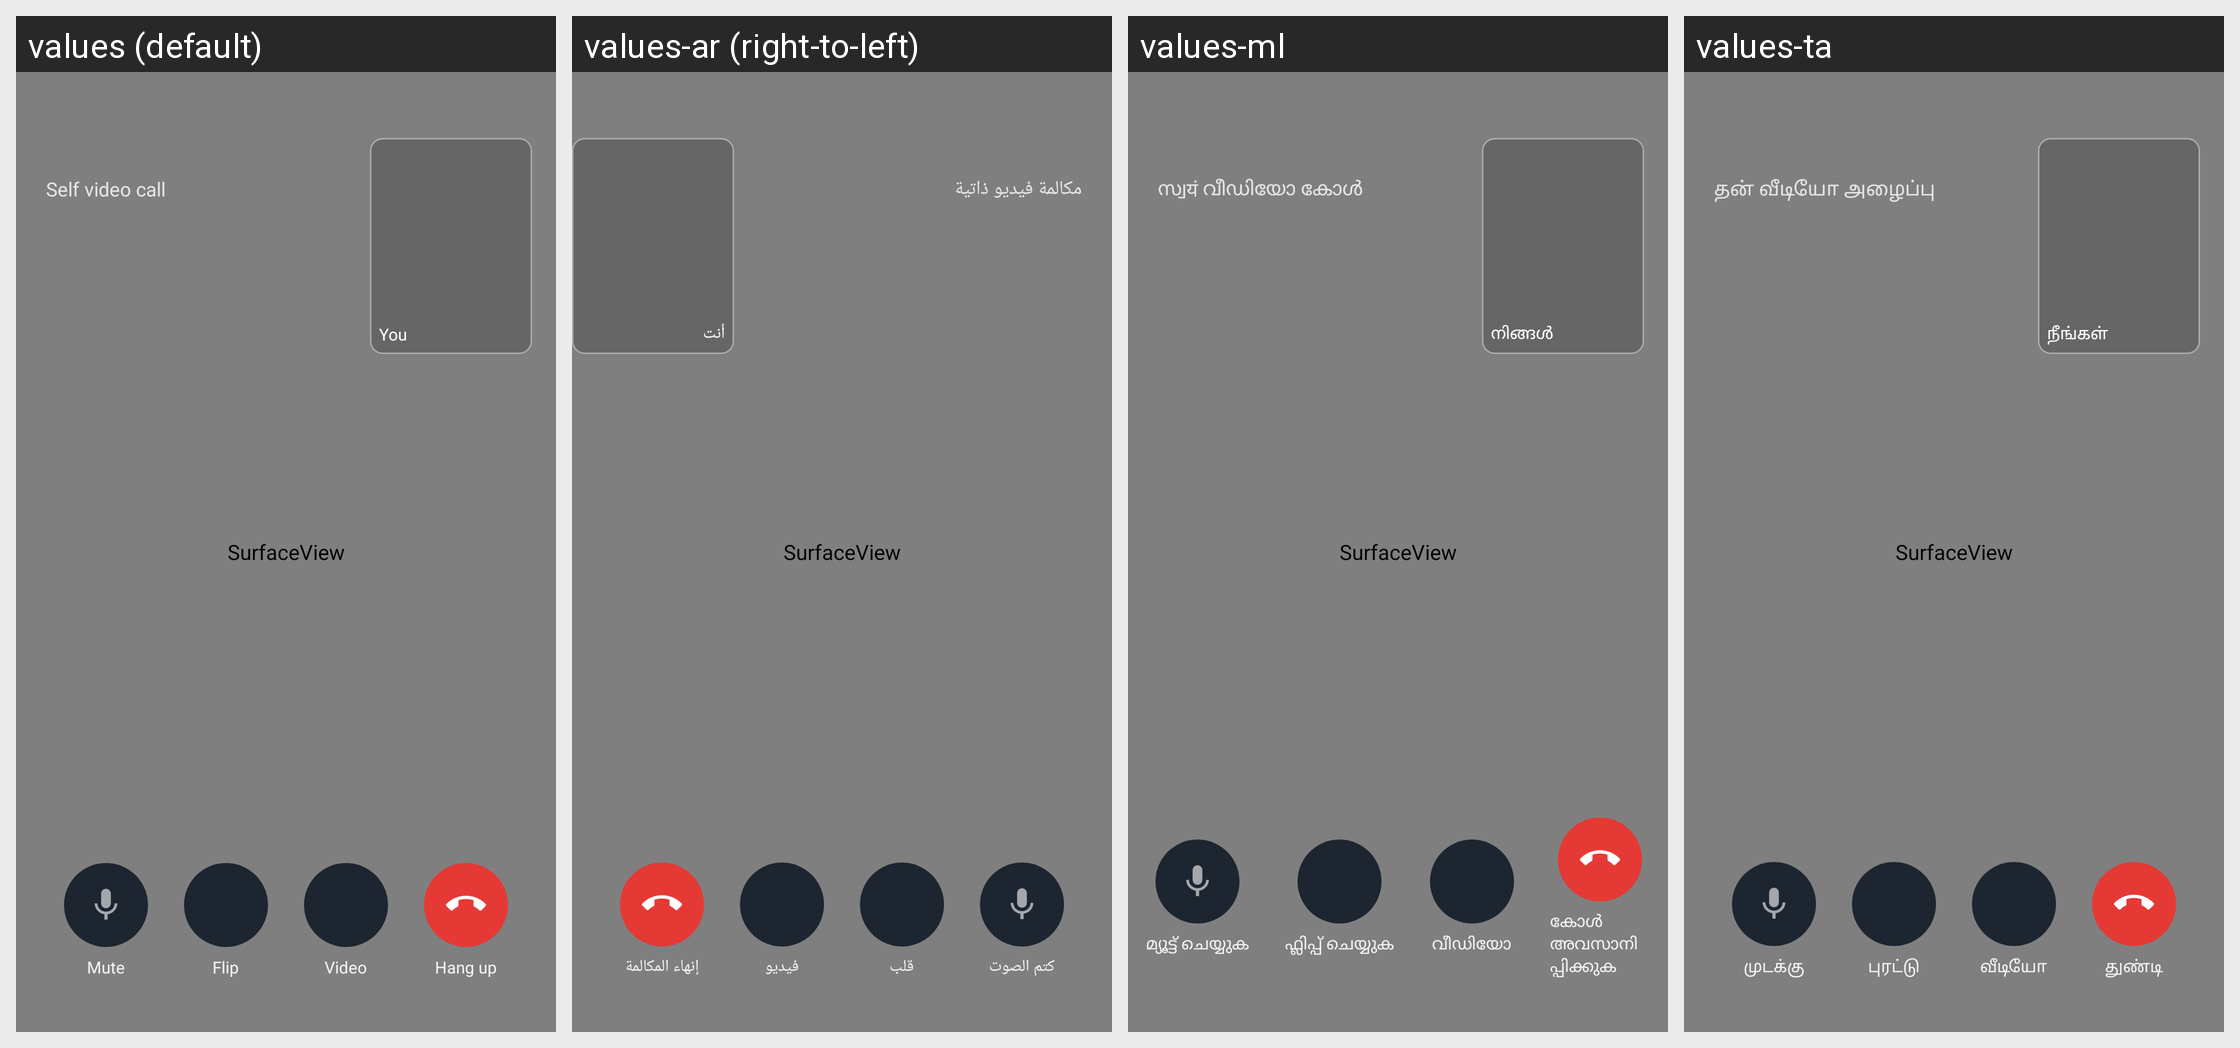

Locale-by-locale string values for the Android screen shown in this grid:
Android screen res/layout/activity_video_call.xml rendered under 4 locales, left to right: values (default), values-ar (right-to-left), values-ml, values-ta. Device: Nexus 5 (rendered at 1080×1920; each locale shown at half size, 540×960, under a caption strip naming it); theme VideoCallTheme.
Other locales in the repository, not shown: values-as, values-bn, values-brx, values-doi, values-gu, values-hi, values-kn, values-ko, values-kok, values-ks, values-mai, values-mni, values-mr, values-ne, values-or, values-pa, values-sa, values-sat, values-sd, values-te, values-ur.
Strings drawn on this screen, with the default value and each locale's value (text and hints the layout hard-codes, and strings that could not be matched under every locale, appear in the picture but are not listed):

video_live
  values: Self video call
  values-ar: مكالمة فيديو ذاتية
  values-ml: സ്വयं വീഡിയോ കോൾ
  values-ta: தன் வீடியோ அழைப்பு

video_local_label
  values: You
  values-ar: أنت
  values-ml: നിങ്ങൾ
  values-ta: நீங்கள்

video_mute
  values: Mute
  values-ar: كتم الصوت
  values-ml: മ്യൂട്ട് ചെയ്യുക
  values-ta: முடக்கு

video_switch_camera
  values: Flip
  values-ar: قلب
  values-ml: ഫ്ലിപ്പ് ചെയ്യുക
  values-ta: புரட்டு

video_camera
  values: Video
  values-ar: فيديو
  values-ml: വീഡിയോ
  values-ta: வீடியோ

video_hangup
  values: Hang up
  values-ar: إنهاء المكالمة
  values-ml: കോൾ അവസാനിപ്പിക്കുക
  values-ta: துண்டி
